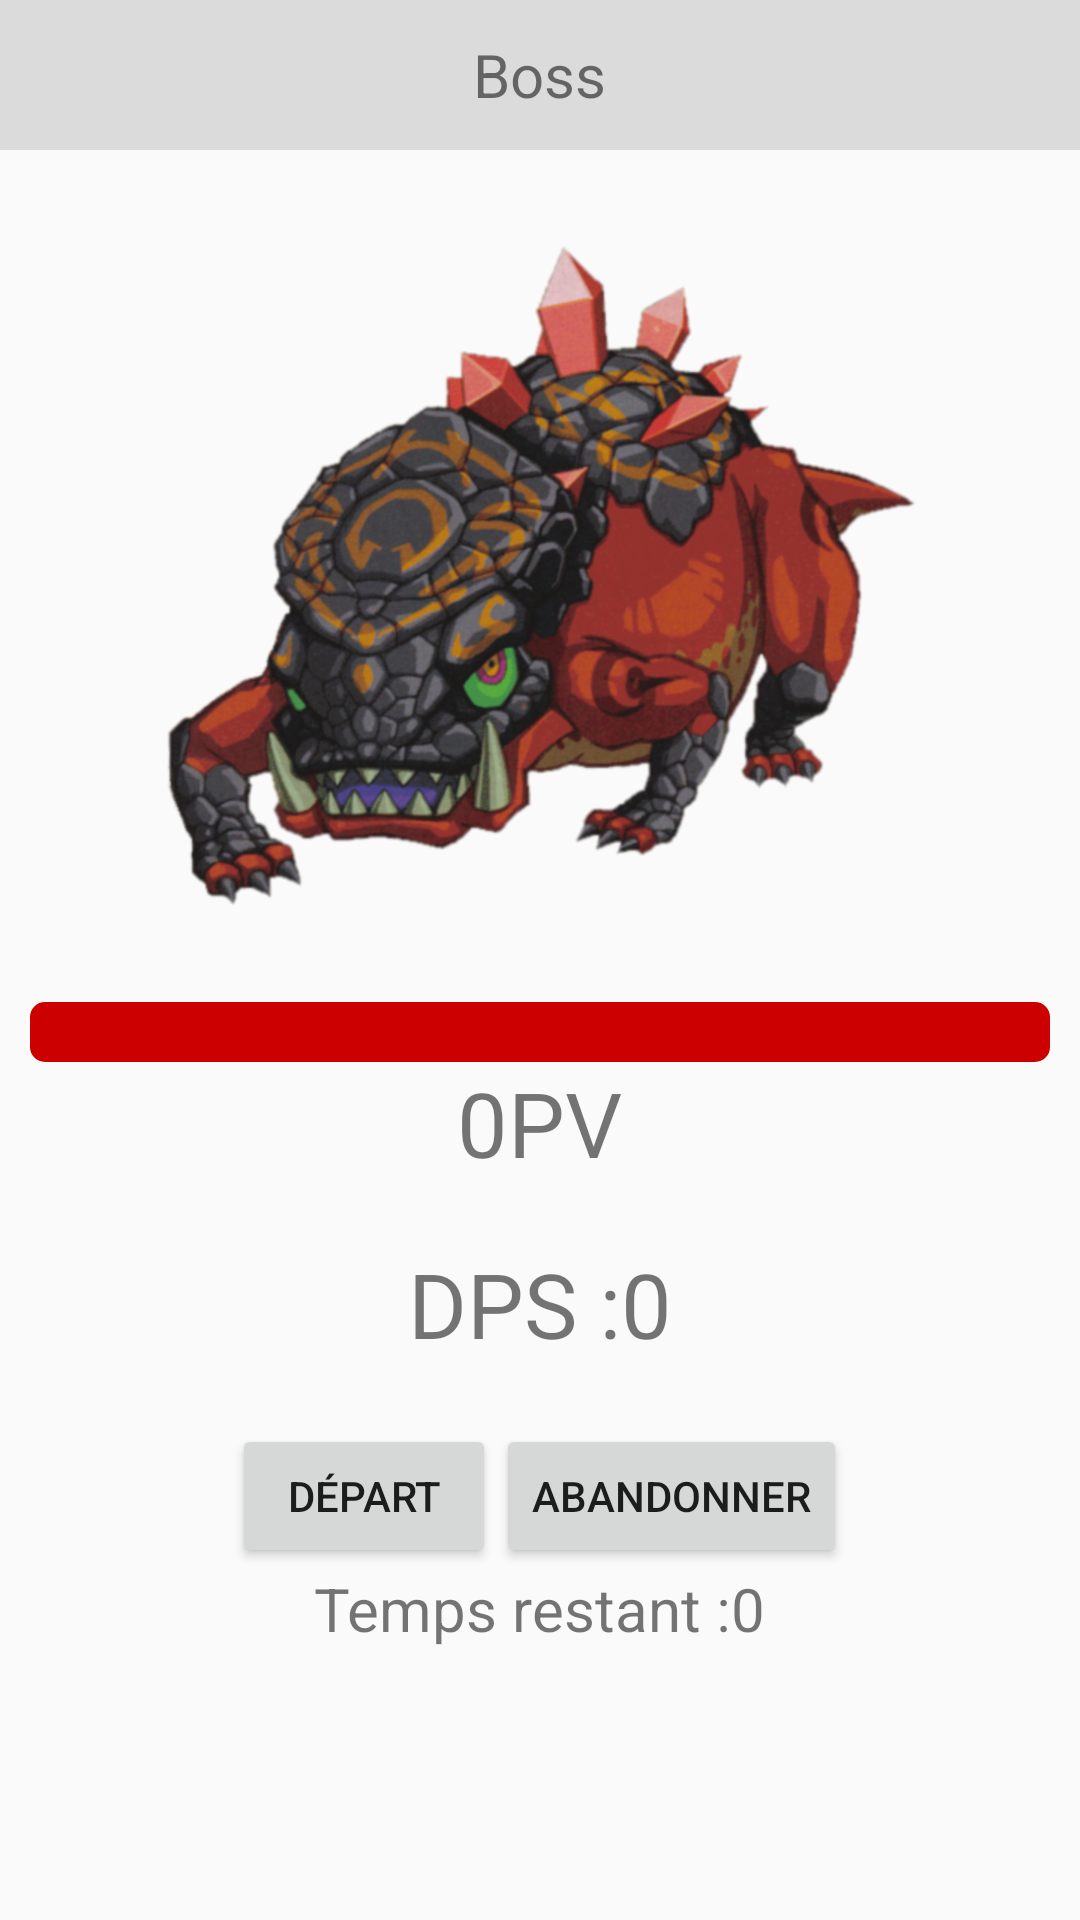

The Android layout XML behind this screen, and the referenced resources:
<!-- AndroidManifest.xml: application theme AppTheme -->
<!-- res/layout/activity_boss.xml -->
<?xml version="1.0" encoding="utf-8"?>
<android.support.constraint.ConstraintLayout
    xmlns:android="http://schemas.android.com/apk/res/android" android:layout_width="match_parent"
    android:layout_height="match_parent"
    xmlns:tools="http://schemas.android.com/tools"
    tools:context="uqac.dim.androidprojet.Boss">

    <LinearLayout
        android:layout_width="match_parent"
        android:layout_height="match_parent"
        android:orientation="vertical">

        <RelativeLayout
            android:layout_width="match_parent"
            android:layout_height="wrap_content"
            android:background="#dbdbdb"
            android:minHeight="50sp"
            android:orientation="horizontal">

            <TextView
                android:layout_width="wrap_content"
                android:layout_height="wrap_content"
                android:text="@string/boss"
                android:textSize="20sp"
                android:layout_centerInParent="true"
                android:gravity="center"/>

        </RelativeLayout>

        <Space
            android:layout_width="wrap_content"
            android:layout_height="30sp" />

        <ImageView
            android:layout_width="match_parent"
            android:layout_height="wrap_content"
            android:src="@drawable/boss"/>

        <Space
            android:layout_width="wrap_content"
            android:layout_height="30sp" />

        <ProgressBar android:id="@+id/life_boss_bar"
            android:layout_width="match_parent"
            android:layout_height="wrap_content"
            android:layout_marginRight="10sp"
            android:layout_marginLeft="10sp"
            style="@android:style/Widget.ProgressBar.Horizontal"
            android:progressBackgroundTint="@android:color/holo_red_dark"/>


        <LinearLayout
            android:layout_width="match_parent"
            android:layout_height="wrap_content"
            android:gravity="center">
            <TextView
                android:id="@+id/life_boss_text"
                android:layout_width="wrap_content"
                android:layout_height="wrap_content"
                android:text="@string/_0"
                android:textSize="30sp"/>
            <TextView
                android:layout_width="wrap_content"
                android:layout_height="wrap_content"
                android:text="@string/hp"
                android:textSize="30sp"/>
        </LinearLayout>

        <Space
            android:layout_width="wrap_content"
            android:layout_height="20sp" />


        <LinearLayout
            android:layout_width="match_parent"
            android:layout_height="wrap_content"
            android:gravity="center"
            android:orientation="vertical">
            <LinearLayout
                android:layout_width="match_parent"
                android:layout_height="wrap_content"
                android:gravity="center">
                <TextView
                    android:layout_width="wrap_content"
                    android:layout_height="wrap_content"
                    android:text="@string/dps"
                    android:textSize="30sp"/>
                <TextView
                    android:id="@+id/dps_view"
                    android:layout_width="wrap_content"
                    android:layout_height="wrap_content"
                    android:text="@string/dps_value"
                    android:textSize="30sp"/>
            </LinearLayout>

            <Space
                android:layout_width="wrap_content"
                android:layout_height="20sp" />

            <LinearLayout
                android:layout_width="match_parent"
                android:layout_height="wrap_content"
                android:orientation="horizontal"
                android:gravity="center">
                <Button
                    android:layout_width="wrap_content"
                    android:layout_height="wrap_content"
                    android:text="@string/d_part"
                    android:onClick="start_fight"/>
                <Button
                    android:layout_width="wrap_content"
                    android:layout_height="wrap_content"
                    android:text="@string/abandonner"
                    android:onClick="close_boss"/>
            </LinearLayout>

            <LinearLayout
                android:layout_width="match_parent"
                android:layout_height="match_parent"
                android:gravity="center">

                <TextView
                    android:layout_width="wrap_content"
                    android:layout_height="wrap_content"
                    android:text="@string/temps_restant"
                    android:textSize="20sp"/>

                <TextView
                    android:id="@+id/time_left"
                    android:layout_width="wrap_content"
                    android:layout_height="wrap_content"
                    android:text="@string/time_left_cpt"
                    android:textSize="20sp"/>

            </LinearLayout>

        </LinearLayout>



    </LinearLayout>

</android.support.constraint.ConstraintLayout>
<!-- resources referenced by this layout -->
<resources>
  <!-- drawable boss: png bitmap (drawable-hdpi, 180425 bytes) -->
  <string name="_0">0</string>
  <string name="abandonner">Abandonner</string>
  <string name="boss">Boss</string>
  <string name="d_part">Départ</string>
  <string name="dps">DPS :</string>
  <string name="dps_value">0</string>
  <string name="hp">PV</string>
  <string name="temps_restant">Temps restant :</string>
  <string name="time_left_cpt">0</string>
  <style name="AppTheme" parent="Theme.AppCompat.Light.DarkActionBar">
          
          <item name="colorPrimary">@color/colorPrimary</item>
          <item name="colorPrimaryDark">@color/colorPrimaryDark</item>
          <item name="colorAccent">@color/colorAccent</item>
      </style>
  <!-- not gathered from this repository: default colours our renderer supplied (Android Studio template values) -->
  <color name="colorPrimary">#FF6200EE</color>
  <color name="colorPrimaryDark">#FF3700B3</color>
  <color name="colorAccent">#FF03DAC5</color>
</resources>
